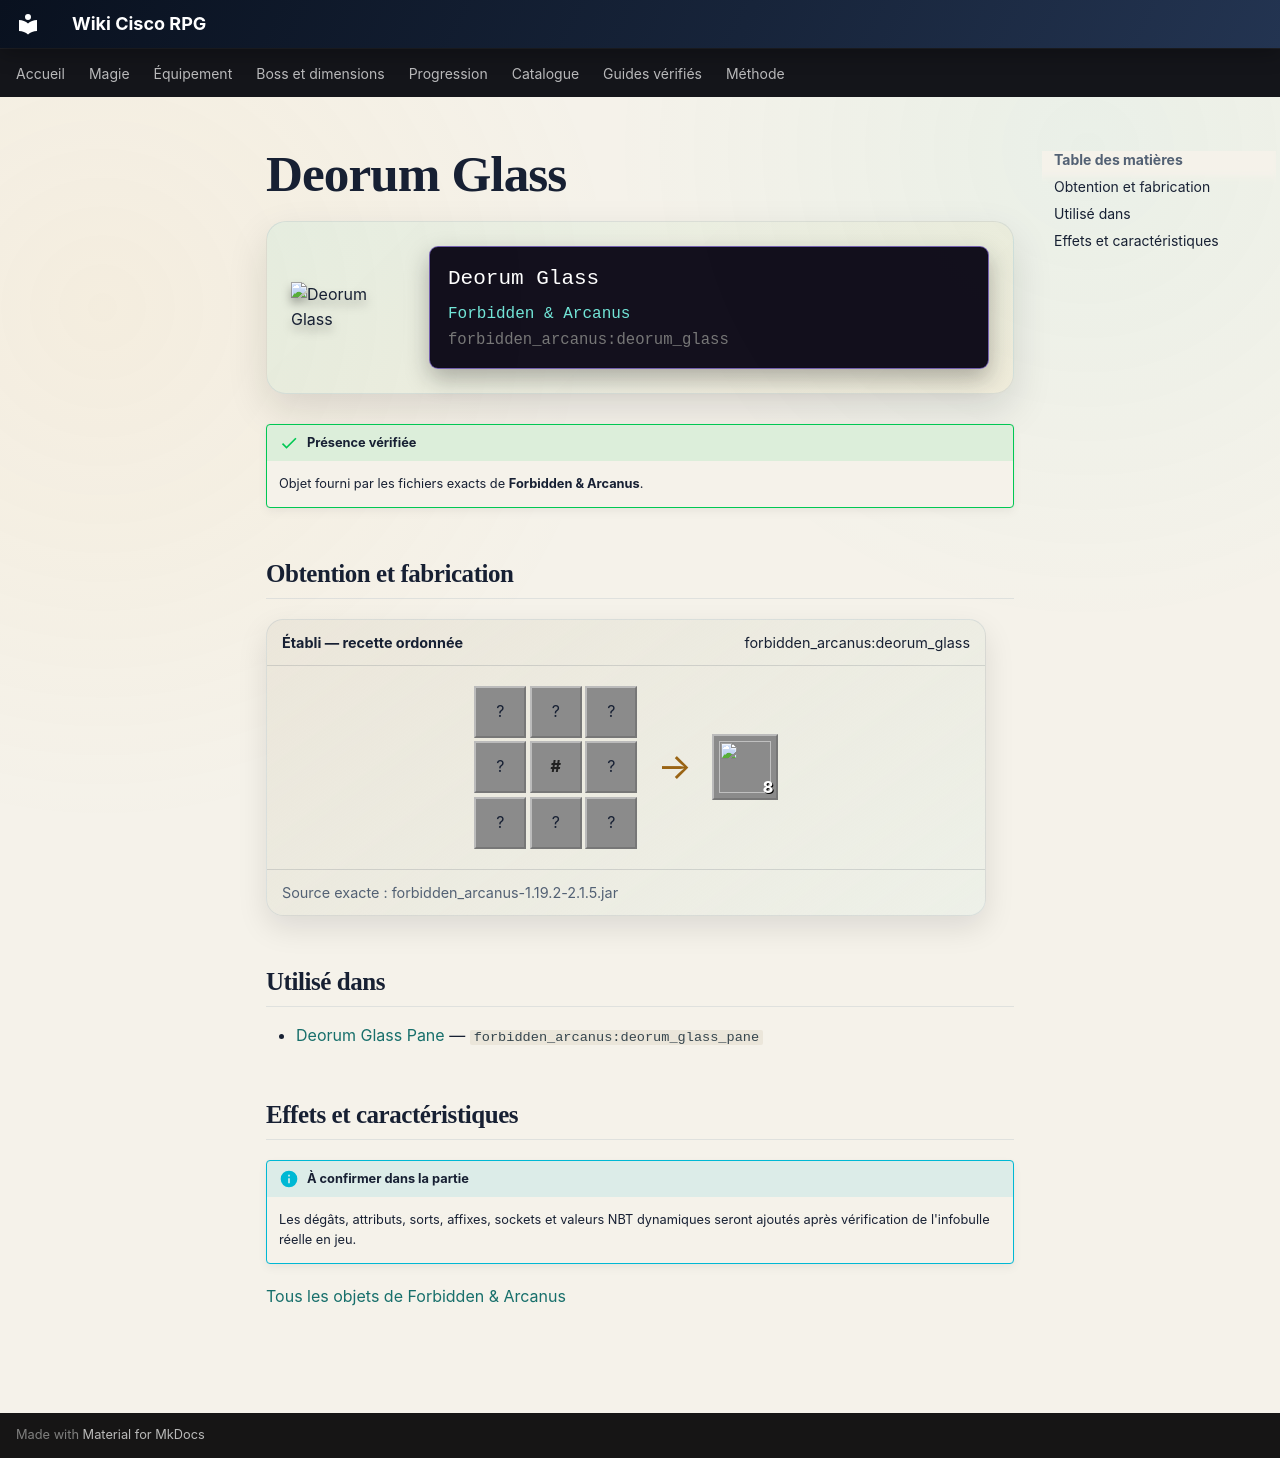

repository: Kloups-Dev/wiki-cisco-rpg · page: catalogue/objets/forbidden_arcanus/deorum_glass/index.html · generator: mkdocs

# Deorum Glass

<div class="mc-item-showcase">
<img class="mc-item-icon" src="../../../../assets/generated/items/forbidden_arcanus/deorum_glass.png" alt="Deorum Glass">
<div class="mc-tooltip-card">
<div class="mc-tooltip-card__name">Deorum Glass</div>
<div class="mc-tooltip-card__mod">Forbidden &amp; Arcanus</div>
<div class="mc-tooltip-card__id">forbidden_arcanus:deorum_glass</div>
</div>
</div>

!!! success "Présence vérifiée"
    Objet fourni par les fichiers exacts de **Forbidden & Arcanus**.

## Obtention et fabrication

<div class="jei-recipe"><div class="jei-recipe__head"><strong>Établi — recette ordonnée</strong><span>forbidden_arcanus:deorum_glass</span></div><div class="jei-recipe__body"><div class="jei-grid"><span class="jei-slot" title="Glass (minecraft:glass)">?</span><span class="jei-slot" title="Glass (minecraft:glass)">?</span><span class="jei-slot" title="Glass (minecraft:glass)">?</span><span class="jei-slot" title="Glass (minecraft:glass)">?</span><span class="jei-slot jei-slot--tag" title="#forge:ingots/deorum">#</span><span class="jei-slot" title="Glass (minecraft:glass)">?</span><span class="jei-slot" title="Glass (minecraft:glass)">?</span><span class="jei-slot" title="Glass (minecraft:glass)">?</span><span class="jei-slot" title="Glass (minecraft:glass)">?</span></div><span class="jei-arrow">→</span><span class="jei-slot jei-slot--result"><img src="../../../../assets/generated/items/forbidden_arcanus/deorum_glass.png" alt=""><span class="jei-count">8</span></span></div><div class="jei-recipe__source">Source exacte : forbidden_arcanus-1.19.2-2.1.5.jar</div></div>

## Utilisé dans

- [Deorum Glass Pane](../../../catalogue/objets/forbidden_arcanus/deorum_glass_pane.md) — <code>forbidden_arcanus:deorum_glass_pane</code>

## Effets et caractéristiques

!!! info "À confirmer dans la partie"
    Les dégâts, attributs, sorts, affixes, sockets et valeurs NBT dynamiques seront ajoutés après vérification de l'infobulle réelle en jeu.

[Tous les objets de Forbidden & Arcanus](../../../contenu/forbidden-arcanus.md)
